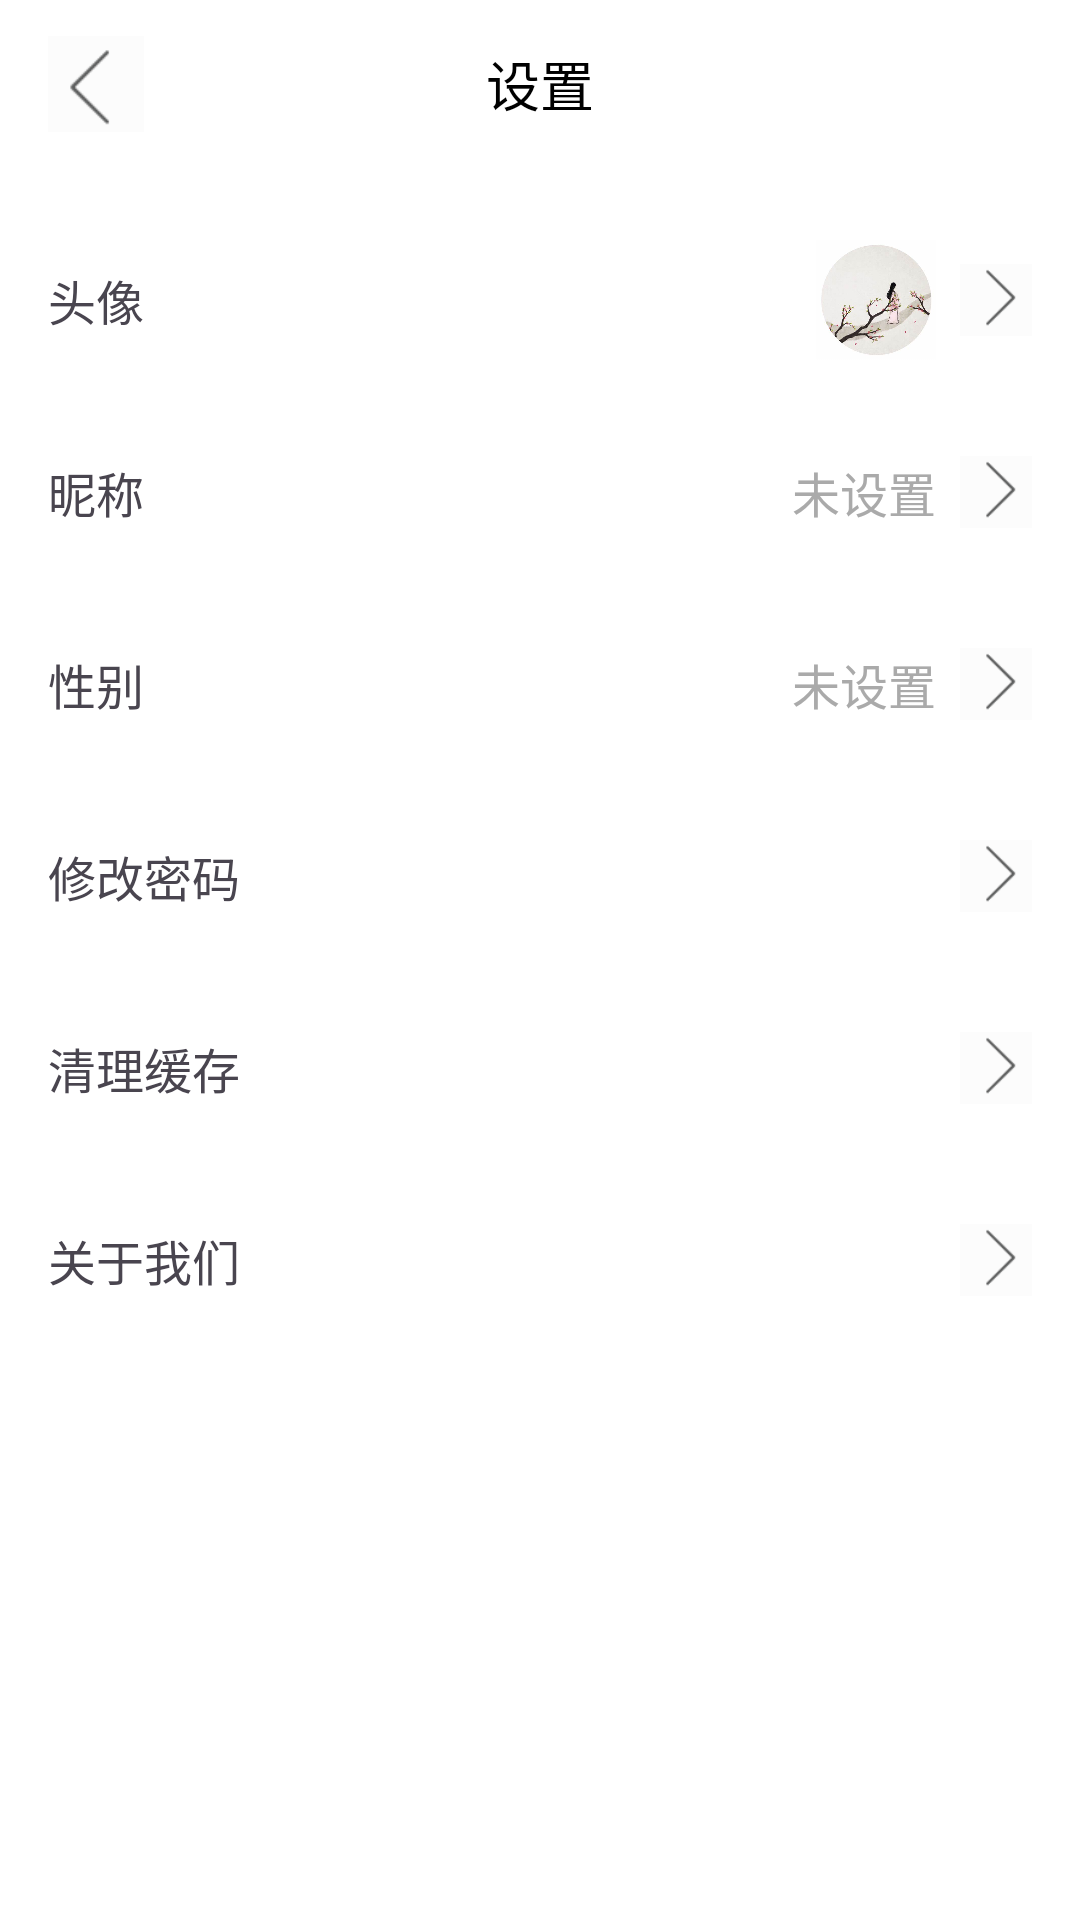

Android layout source for this screen:
<!-- AndroidManifest.xml: application theme Theme.Rock -->
<!-- res/layout/activity_settings.xml -->
<?xml version="1.0" encoding="utf-8"?>

<LinearLayout xmlns:android="http://schemas.android.com/apk/res/android"
    xmlns:app="http://schemas.android.com/apk/res-auto"
    android:orientation="vertical"
    android:layout_width="match_parent"
    android:layout_height="match_parent"
    android:background="#FFFFFF">

    
    <androidx.appcompat.widget.Toolbar
        android:id="@+id/toolbar"
        android:layout_width="match_parent"
        android:layout_height="56dp"
        android:background="#FFFFFF"
        android:elevation="4dp"
        app:popupTheme="@style/ThemeOverlay.AppCompat.Light">

        
        <ImageView
            android:id="@+id/iv_back"
            android:layout_width="32dp"
            android:layout_height="32dp"
            android:src="@drawable/ic_return"
            android:layout_gravity="center_vertical"/>


        
        <TextView
            android:layout_width="wrap_content"
            android:layout_height="match_parent"
            android:gravity="center_vertical"
            android:layout_gravity="center"
            android:text="设置"
            android:textColor="#000000"
            android:textSize="18sp"/>
    </androidx.appcompat.widget.Toolbar>



    <ScrollView
        android:layout_width="match_parent"
        android:layout_height="match_parent"
        android:paddingTop="16dp">

        <LinearLayout
            android:layout_width="match_parent"
            android:layout_height="wrap_content"
            android:orientation="vertical">

            
            <LinearLayout
                android:id="@+id/ll_avatar"
                android:layout_width="match_parent"
                android:layout_height="56dp"
                android:orientation="horizontal"
                android:gravity="center_vertical"
                android:paddingStart="16dp"
                android:paddingEnd="16dp"
                android:background="?attr/selectableItemBackground"
                android:clickable="true"
                android:focusable="true">

                
                <TextView
                    android:layout_width="wrap_content"
                    android:layout_height="wrap_content"
                    android:text="头像"
                    android:textSize="16sp"/>

                
                <View
                    android:layout_width="0dp"
                    android:layout_height="0dp"
                    android:layout_weight="1"/>

                
                <ImageView
                    android:id="@+id/iv_user_avatar"
                    android:layout_width="40dp"
                    android:layout_height="40dp"
                    android:src="@drawable/user"
                    android:scaleType="centerCrop"
                    android:layout_marginEnd="8dp"
                    android:background="@drawable/user"
                    android:clipToOutline="true"
                    android:clickable="false"
                    android:focusable="false"/>

                
                <ImageView
                    android:layout_width="24dp"
                    android:layout_height="24dp"
                    android:src="@drawable/open"
                    android:clickable="false"
                    android:focusable="false"/>
            </LinearLayout>


            
            <LinearLayout
                android:id="@+id/ll_username"
                android:layout_width="match_parent"
                android:layout_height="56dp"
                android:orientation="horizontal"
                android:gravity="center_vertical"
                android:paddingStart="16dp"
                android:paddingEnd="16dp"
                android:background="?attr/selectableItemBackground"
                android:clickable="true"
                android:focusable="true"
                android:layout_marginTop="8dp">

                <TextView
                    android:layout_width="0dp"
                    android:layout_height="wrap_content"
                    android:layout_weight="1"
                    android:text="昵称"
                    android:textSize="16sp"/>
                
                <TextView
                    android:id="@+id/tv_username"
                    android:layout_width="0dp"
                    android:layout_height="wrap_content"
                    android:layout_weight="1"
                    android:gravity="end"
                    android:paddingEnd="8dp"
                    android:text="未设置"
                    android:textSize="16sp"
                    android:textColor="@android:color/darker_gray"/>

                <ImageView
                    android:layout_width="24dp"
                    android:layout_height="24dp"
                    android:src="@drawable/open"
                    android:clickable="false"
                    android:focusable="false"/>
            </LinearLayout>

            
            <LinearLayout
                android:id="@+id/ll_gender"
                android:layout_width="match_parent"
                android:layout_height="56dp"
                android:orientation="horizontal"
                android:gravity="center_vertical"
                android:paddingStart="16dp"
                android:paddingEnd="16dp"
                android:background="?attr/selectableItemBackground"
                android:clickable="true"
                android:focusable="true"
                android:layout_marginTop="8dp">

                <TextView
                    android:layout_width="0dp"
                    android:layout_height="wrap_content"
                    android:layout_weight="1"
                    android:text="性别"
                    android:textSize="16sp"/>
                
                <TextView
                    android:id="@+id/tv_gender"
                    android:layout_width="0dp"
                    android:layout_height="wrap_content"
                    android:layout_weight="1"
                    android:gravity="end"
                    android:paddingEnd="8dp"
                    android:text="未设置"
                    android:textSize="16sp"
                    android:textColor="@android:color/darker_gray"/>
                <ImageView
                    android:layout_width="24dp"
                    android:layout_height="24dp"
                    android:src="@drawable/open"
                    android:clickable="false"
                    android:focusable="false"/>
            </LinearLayout>

            
            <LinearLayout
                android:id="@+id/ll_change_password"
                android:layout_width="match_parent"
                android:layout_height="56dp"
                android:orientation="horizontal"
                android:gravity="center_vertical"
                android:paddingStart="16dp"
                android:paddingEnd="16dp"
                android:background="?attr/selectableItemBackground"
                android:clickable="true"
                android:focusable="true"
                android:layout_marginTop="8dp">

                <TextView
                    android:layout_width="0dp"
                    android:layout_height="wrap_content"
                    android:layout_weight="1"
                    android:text="修改密码"
                    android:textSize="16sp"/>

                <ImageView
                    android:layout_width="24dp"
                    android:layout_height="24dp"
                    android:src="@drawable/open"
                    android:clickable="false"
                    android:focusable="false"/>
            </LinearLayout>

            
            <LinearLayout
                android:id="@+id/ll_clear_cache"
                android:layout_width="match_parent"
                android:layout_height="56dp"
                android:orientation="horizontal"
                android:gravity="center_vertical"
                android:paddingStart="16dp"
                android:paddingEnd="16dp"
                android:background="?attr/selectableItemBackground"
                android:clickable="true"
                android:focusable="true"
                android:layout_marginTop="8dp">

                <TextView
                    android:layout_width="0dp"
                    android:layout_height="wrap_content"
                    android:layout_weight="1"
                    android:text="清理缓存"
                    android:textSize="16sp"/>

                <ImageView
                    android:layout_width="24dp"
                    android:layout_height="24dp"
                    android:src="@drawable/open"
                    android:clickable="false"
                    android:focusable="false"/>
            </LinearLayout>

            
            <LinearLayout
                android:id="@+id/ll_about_us"
                android:layout_width="match_parent"
                android:layout_height="56dp"
                android:orientation="horizontal"
                android:gravity="center_vertical"
                android:paddingStart="16dp"
                android:paddingEnd="16dp"
                android:background="?attr/selectableItemBackground"
                android:clickable="true"
                android:focusable="true"
                android:layout_marginTop="8dp">

                <TextView
                    android:layout_width="0dp"
                    android:layout_height="wrap_content"
                    android:layout_weight="1"
                    android:text="关于我们"
                    android:textSize="16sp"/>

                <ImageView
                    android:layout_width="24dp"
                    android:layout_height="24dp"
                    android:src="@drawable/open"
                    android:clickable="false"
                    android:focusable="false"/>
            </LinearLayout>

        </LinearLayout>
    </ScrollView>

</LinearLayout>
<!-- resources referenced by this layout -->
<resources>
  <!-- drawable ic_return: png bitmap (drawable, 802 bytes) -->
  <!-- drawable open: png bitmap (drawable, 842 bytes) -->
  <!-- drawable user: jpg bitmap (drawable, 16367 bytes) -->
  <style name="Theme.Rock" parent="Base.Theme.Rock" />
  <style name="Base.Theme.Rock" parent="Theme.Material3.DayNight.NoActionBar">
          
          
      </style>
</resources>
